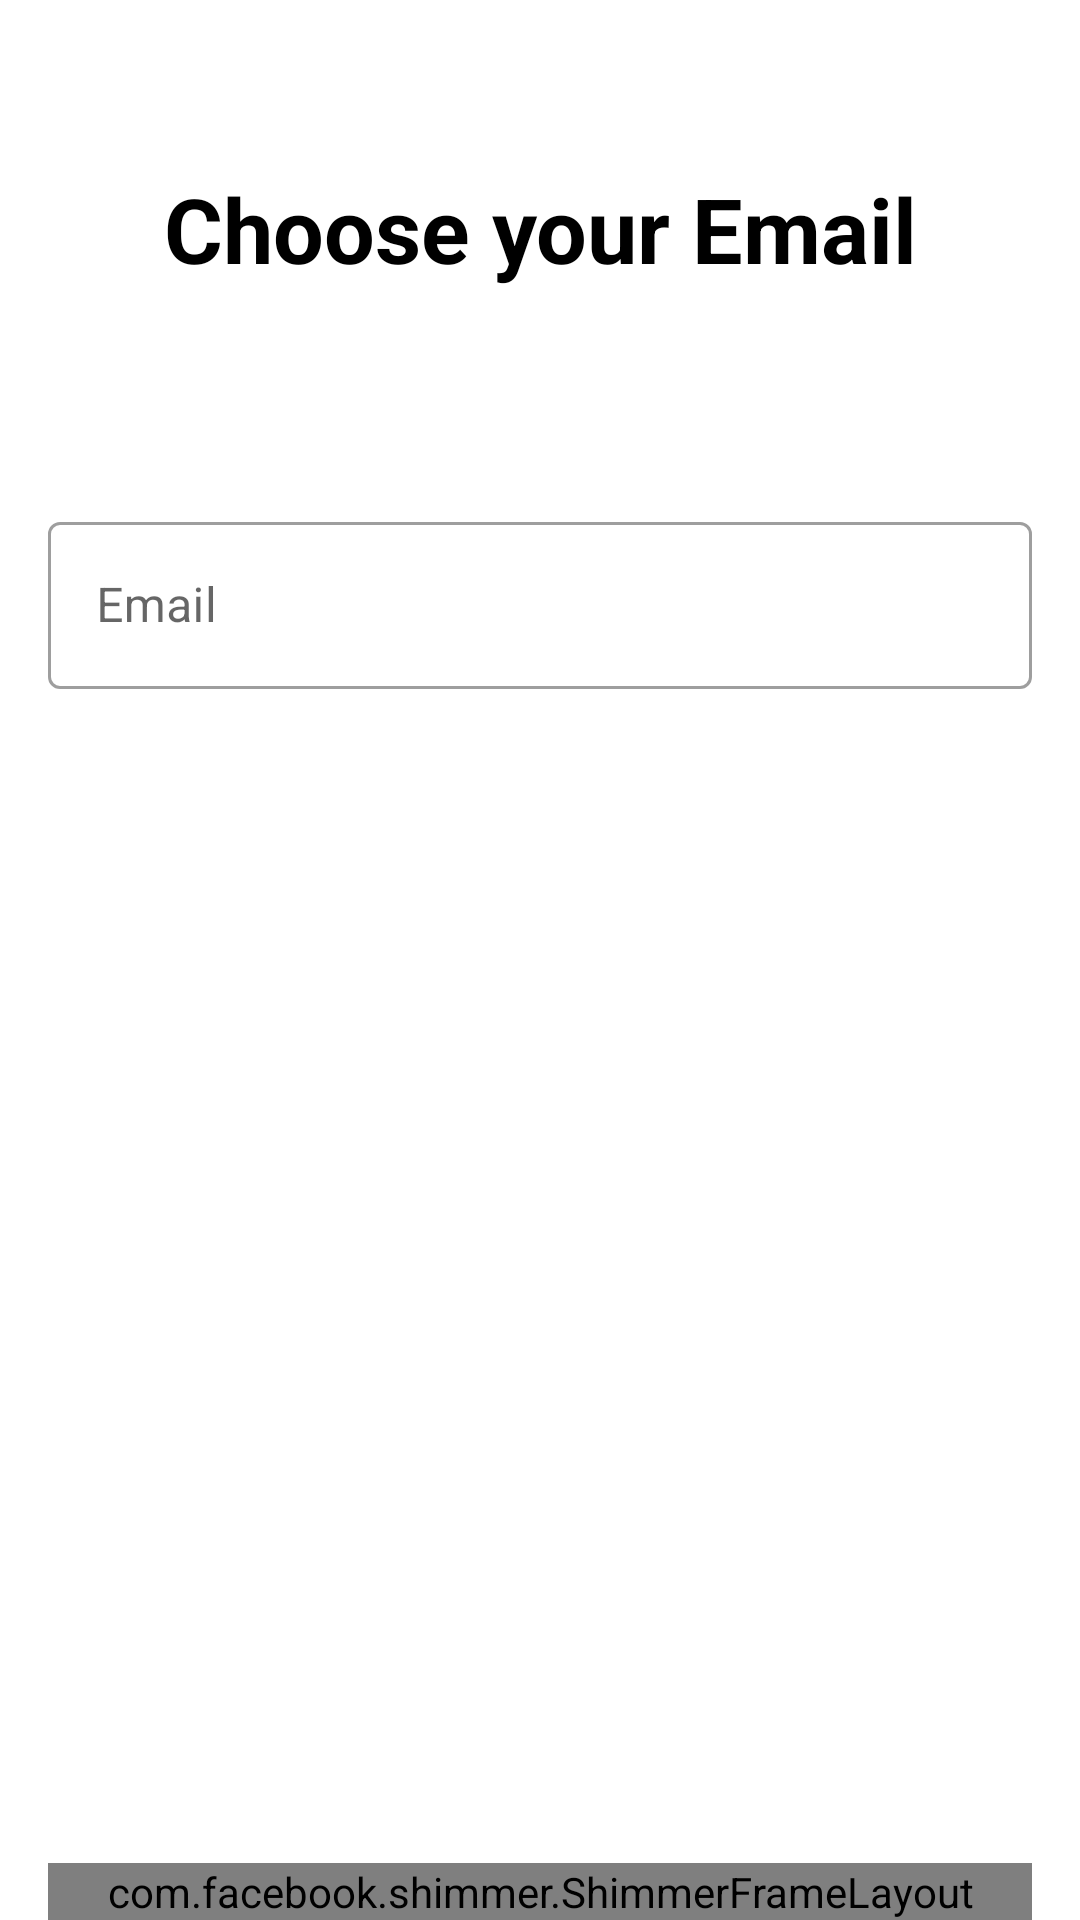

This screen was rendered from an Android layout file. Write that file and the resources it references.
<!-- AndroidManifest.xml: application theme Theme.CarRental -->
<!-- res/layout/fragment_choose_email_layout.xml -->
<?xml version="1.0" encoding="utf-8"?>
<layout xmlns:tools="http://schemas.android.com/tools"
    xmlns:android="http://schemas.android.com/apk/res/android"
    xmlns:app="http://schemas.android.com/apk/res-auto">
    <data>
        <variable
            name="errorEmail"
            type="String" />

        <variable
            name="validationInProgress"
            type="Boolean" />
    </data>

    <androidx.constraintlayout.widget.ConstraintLayout android:layout_width="match_parent"
        android:layout_height="match_parent">


        <com.google.android.material.textfield.TextInputLayout
            android:id="@+id/tf_email"
            style="@style/Widget.MaterialComponents.TextInputLayout.OutlinedBox"
            android:layout_width="match_parent"
            android:layout_height="wrap_content"
            android:layout_marginStart="16dp"
            android:layout_marginTop="24dp"
            android:layout_marginEnd="16dp"
            android:hint="@string/screens_login_hint_email"
            app:endIconMode="custom"
            app:errorText="@{errorEmail}"
            app:errorTextAppearance="@style/inputFieldErrorAppearance"
            app:hintTextAppearance="@style/inputFieldLabelAppearance"
            app:layout_constraintBottom_toTopOf="@+id/shimmer_bt_next"
            app:layout_constraintEnd_toEndOf="parent"
            app:layout_constraintStart_toStartOf="parent"
            app:layout_constraintTop_toBottomOf="@+id/tv_choose_username"
            app:layout_constraintVertical_bias="0.110000014">

            <com.google.android.material.textfield.TextInputEditText
                android:id="@+id/tf_email_edit_text"
                android:layout_width="match_parent"
                android:layout_height="wrap_content"
                android:inputType="textEmailAddress"
                />
        </com.google.android.material.textfield.TextInputLayout>

        <com.facebook.shimmer.ShimmerFrameLayout
            android:id="@+id/shimmer_bt_next"
            android:layout_width="0dp"
            android:layout_height="wrap_content"
            android:layout_marginStart="16dp"
            android:layout_marginEnd="16dp"
            app:layout_constraintBottom_toBottomOf="parent"
            app:layout_constraintEnd_toEndOf="parent"
            app:layout_constraintStart_toStartOf="parent"
            app:shimmer_auto_start="false"
            app:shimmer_repeat_mode="restart"
            app:shimmerActive="@{validationInProgress}"
            >

            <com.google.android.material.button.MaterialButton
                android:id="@+id/bt_next"
                android:layout_width="match_parent"
                android:layout_height="60dp"
                android:enabled="false"
                android:text="@string/next"
                app:backgroundTint="@color/colorPrimary" />

        </com.facebook.shimmer.ShimmerFrameLayout>

        <TextView
            android:id="@+id/tv_choose_username"
            style="@style/title"
            android:layout_width="wrap_content"
            android:layout_height="wrap_content"
            android:layout_marginStart="16dp"
            android:layout_marginTop="8dp"
            android:layout_marginEnd="16dp"
            android:text="@string/choose_email"
            app:layout_constraintEnd_toEndOf="parent"
            app:layout_constraintStart_toStartOf="parent"
            app:layout_constraintTop_toBottomOf="@+id/bt_back" />

        <ImageView
            android:id="@+id/bt_back"
            android:layout_width="32dp"
            android:layout_height="32dp"
            android:layout_marginStart="16dp"
            android:layout_marginTop="16dp"
            app:layout_constraintStart_toStartOf="parent"
            app:layout_constraintTop_toTopOf="parent"
            app:srcCompat="@drawable/ic_back_32" />

    </androidx.constraintlayout.widget.ConstraintLayout>
</layout>
<!-- resources referenced by this layout -->
<resources>
  <color name="colorPrimary">#5555F2</color>
  <string name="choose_email">Choose your Email</string>
  <string name="screens_login_hint_email">Email</string>
  <style name="inputFieldErrorAppearance">
          <item name="android:textSize">15sp</item>
          <item name="android:textColor">#ff0000</item>
      </style>
  <style name="inputFieldLabelAppearance">
          <item name="android:textSize">12sp</item>
      </style>
  <style name="title" parent="important_text">
          <item name="android:textSize">30dp</item>
      </style>
  <style name="Theme.CarRental" parent="Theme.MaterialComponents.DayNight.NoActionBar">
          
          <item name="colorPrimary">@color/colorPrimary</item>
          <item name="colorPrimaryVariant">@color/purple_700</item>
          <item name="colorOnPrimary">@color/white</item>
          
          <item name="colorSecondary">@color/teal_200</item>
          <item name="colorSecondaryVariant">@color/teal_700</item>
          <item name="colorOnSecondary">@color/black</item>
          
          <item name="android:statusBarColor" tools:targetApi="l">?attr/colorPrimaryVariant</item>
          
      </style>
  <style name="important_text">
          <item name="android:textSize">20sp</item>
          <item name="android:textStyle">bold</item>
          <item name="android:textColor">#000000</item>
          <item name="android:gravity">center</item>
      </style>
  <color name="purple_700">#FF3700B3</color>
  <color name="white">#FFFFFFFF</color>
  <color name="teal_200">#FF03DAC5</color>
  <color name="teal_700">#FF018786</color>
  <color name="black">#FF000000</color>
</resources>
